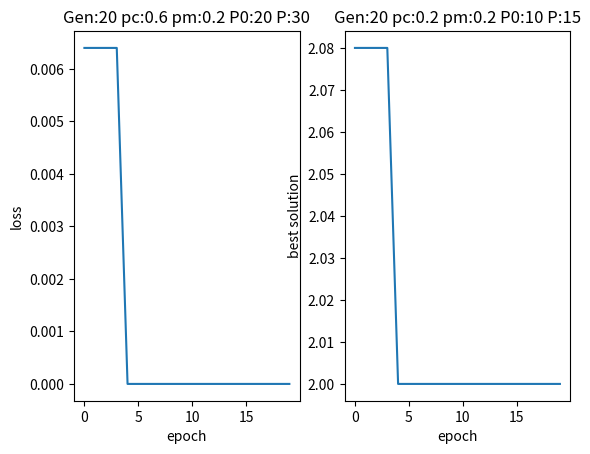

Write Python code to recreate this figure.
import random
import copy
import matplotlib.pyplot as plt
import heapq
class heredity(object):
    def __init__(self, Gen,p_c,p_m,P_0,P):
        self.Gen=Gen
        self.p_c=p_c
        self.p_m=p_m
        self.P_0=P_0
        self.P=P
        self.numbers=[]
        self.codes=[]
    def encode(self,n):    #编码！
        n=str(round(n,2))
        n_=n.split(".")     #讲字符串在.号拆分
        n1=int(n_[0])       #取出整数位

        list1=list(n_[1])   #先将其转为列表
        list1.reverse()     #反转，因为后续输出是反转输出
        s1=(''.join(list1)) #转为字符串，方便后续转为int
        n2=int(s1)          #得到反转后数字形式
        code=[]

        def two(n):
            b = []  # 存储余数
            while n:  # 一直循环，商为0时利用break退出循环
                b.append(n%2)
                n = n // 2  # 商
            while len(b)<4:
                b.append(0)
            b.reverse()  # 使b中的元素反向排列
            b = [ str(i) for i in b ]
            b=(''.join(b))
            #print ('该数字转换为二进制后是：')
            #print(b)
            return b
        
        n1=two(n1).lstrip('0')  #除去前导0
        code.append(n1)         
        while n2!=0:    #对小数点后的数字进行转码
            remainder=n2%10
            code.append(two(remainder))
            n2=n2//10
        code = [ str(i) for i in code ]
        code=(''.join(code))
        #print("the code is :")
        #print(code)
        return code
    #def decode(self, code):

    def inputinit(self):   #输出初始种群
        for i in range(self.P_0):
            self.numbers.append(round(random.uniform(1,4),2))
            self.codes.append(self.encode(self.numbers[i]))      #是self.twocode
        
    def cross(self):
        #cron=int(self.P*self.p_m)
        p=self.P_0
        newcodes=[]
        while p<self.P:
            c=random.sample(range(self.P_0), 2)     #采样
            code1=self.codes[c[0]]
            code2=self.codes[c[1]]
            len1=len(code1)
            len2=len(code2)
            minlen=min(len1,len2)
            pos=random.randint(0,minlen-1)
            #print("pos is: " ,pos+1)
            str1=code1[pos:]
            str2=code2[pos:]
            newcode1=code1[0:pos]+str2
            newcode2=code2[0:pos]+str1
            newcodes.append(newcode1)
            newcodes.append(newcode2)
            p+=2
        while len(newcodes)>self.P-self.P_0:
            newcodes.pop()
            #print("after cross")
            #print(newcode1)
            #print(newcode2)
            #return newcode1,newcode2
        self.codes+=newcodes    #添加新对象
    def variation(self):
        varn=int(self.P*self.p_m)       #变异的数量
        sam=random.sample(range(self.P),varn)       #采样
        for i in range(varn):
            code=self.codes[sam[i]]     #取出对应index的code
            pos=random.randint(0,len(code)-1)
            #print(code)
            ls=list(code)
            #print("pos is: " ,pos+1)
            ls[pos]=str(int(not int(code[pos])))
            code=(''.join(ls))
            self.codes[sam[i]]=code
            #print("variation after ------")
            #print(code)
        #return code
    def decodes(self,code):
        len1=len(code)%4
        q=len(code)//4
        n1=int(code[0:len1],2)
        bit=0
        n2=0
        #每隔四位取出
        while q:
            n3=int(code[len1:len1+4],2)
            n2=n2*10+n3
            bit+=1
            len1+=4
            q-=1
        n2=n2/(10**bit)
        num=n1+n2
        return num
    def lossfunction(self, value):
        return (value-2)**2
    def choose(self):
        loss=[]
        numbers=[]
        for i in range(len(self.codes)):
            numbers.append(self.decodes(self.codes[i]))
        #self.numbers=copy.deepcopy(numbers)
        for i in range(self.P):
            loss.append(self.lossfunction(numbers[i]))
        def getListMinNumIndex(num_list,topk=self.P_0):
            #tmp_list=copy.deepcopy(num_list)
            #tmp_list.sort()
            #min_num_index=[num_list.index(one) for one in tmp_list[:topk]]  存在重复值，不可用！    
            #print ('min_num_index:',min_num_index)
            min_number = heapq.nsmallest(topk, num_list) 
            min_index = []
            for t in min_number:
                index = num_list.index(t)
                min_index.append(index)
                a=float('-inf')
                num_list[index] = a
            return min_index, min_number[0],min_index[0]
        index, min, best_index=getListMinNumIndex(loss)
        best_solution=numbers[best_index]
        #选择出来后，更新！
        #self.numbers=copy.deepcopy(numbers[index])
        self.numbers=[numbers[i] for i in index]  
        self.codes=[self.codes[i] for i in index]
        return min,best_solution        #返回每一轮的最小loss值和最优解
    def forward(self):
        #初始化
        self.inputinit()
        minlist=[]
        best_list=[]
        for i in range(self.Gen):
            #交叉
            self.cross()
            #变异
            self.variation()
            #选择优化
            min,best_solution=self.choose()
            best_list.append(best_solution)
            minlist.append(min)
        return minlist,best_list        #返回最后一次迭代numbers和每次迭代的最优解loss值
        
        
        
        
#n1 = input('请输入要转换进制的数值：')
#n2 = input('请输入要转换进制的数值：')
Gen=20
p_c=0.6
p_m=0.2
P_0=20
P=30
H1=heredity(Gen,p_c,p_m,P_0,P)
minlist,bestlist=H1.forward()

#print(numbers)

#输出最优解
print("最后一次最优解为: ",bestlist[-1])
#plt.plot(range(Gen), minlist)
fig=plt.figure()
ax1=fig.add_subplot(121)
ax1.plot(range(Gen), minlist)
plt.xlabel("epoch")
plt.ylabel("loss")
plt.title("Gen:20 pc:0.6 pm:0.2 P0:20 P:30")
ax2=fig.add_subplot(122)
ax2.plot(range(Gen), bestlist)
plt.xlabel("epoch")
plt.ylabel("best solution")
plt.show()
plt.title("Gen:20 pc:0.2 pm:0.2 P0:10 P:15")